Dataset: Thermal (GitHub, chen-lu21/plant-disease-detection). Classes: rice leaf brown spot, rice leaf healthy, rice leaf hispa, rice leaf blast.

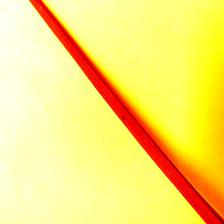
Label: rice leaf brown spot

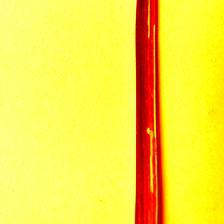
Label: rice leaf blast

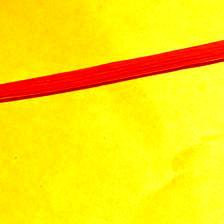
Label: rice leaf healthy

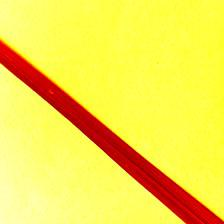
Label: rice leaf hispa

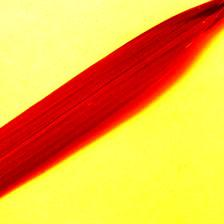
Label: rice leaf hispa

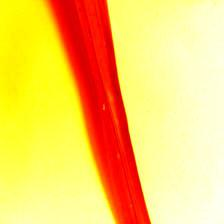
Label: rice leaf brown spot
